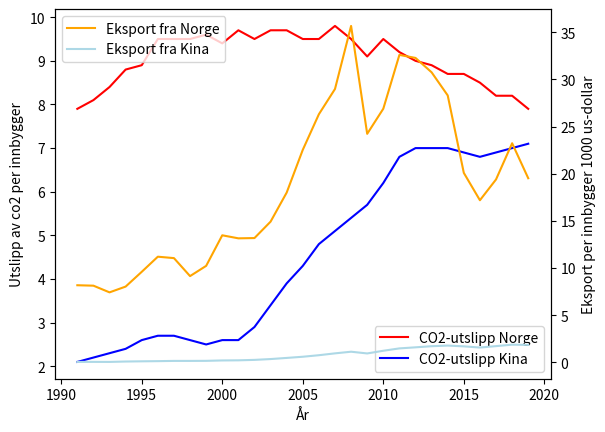
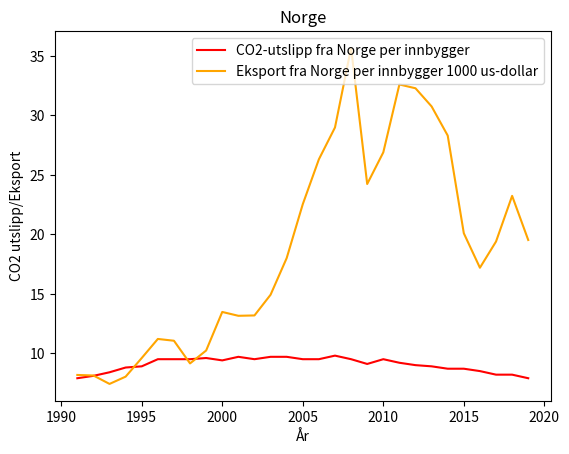
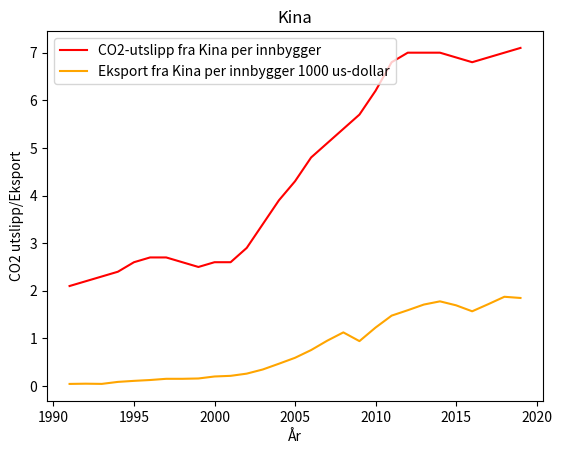
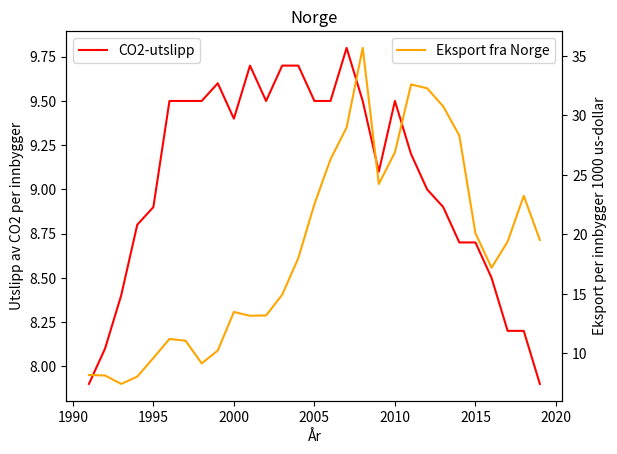
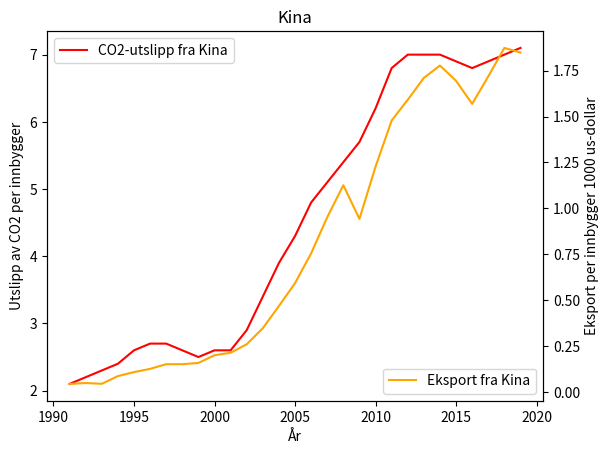

Write Python code to recreate these figures, in order.
import matplotlib.pyplot as plt

år = []
startår = 1991
antall_år = 29
for i in range(antall_år):
    år.append(startår)
    startår+=1
# over lager jeg en liste med årene 

def antall_innbyggere_norge(): # Dette er en funksjon som retunerer antall inbyggere i norge fra 1991 til 2019
    populasjonstall = [
        4249830, 4273634, 4299167, 4324815, 4348410, 4369957, 4392714, 4417599,
        4445329, 4478497, 4503436, 4524066, 4552252, 4577457, 4606363, 4640219,
        4681134, 4737171, 4799252, 4858199, 4920305, 4985870, 5051275, 5109056,
        5165802, 5213985, 5258317, 5295619, 5328212
    ]
    return populasjonstall

def antall_innbyggere_kina(): # Dette er en funksjon som retunerer antall inbyggere i Kina fra 1991 til 2019
    populasjonstall = [1170626171,1183813389,1195855558,1207286675,1218144426,1228298836,1237801448,1246836105 ,1255433236
        ,1264099069,1272739582,1280926120,1288873367,1296816711,1304887562,1313086567,1321513224,1330167148,1339125595,1348191368,1357095481,1366560818,1376100308,1385189668,1393715448,1401889681,1410275957,1417069468,1421864031]
    return populasjonstall

def eksport_kina(): # Dette er en funksjon som retunerer eksport per inbygger fra Kina. Her har jeg måtte dele tallene på antall inbyggere for å få data per inbygger.
    eksport_fra_kina_milliarder_us_dollar = [51.511461986063,57.870749262166,
    53.3583402067,104.60692734068,131.8585628586,154.81234251143,187.44666313891,188.75134412844,
    198.69939964002,253.09196235431,272.06105136662,333.00402080112,447.95626936532,607.3568729786,773.33743247657,
    991.72661988774,1258.0514214169,1497.878483246,1262.6611941413,1654.8233226466,2006.3088595814,2175.0693143332,
    2354.2644081048,2462.8257669718,2362.0971773121,2199.97491004,2424.2160211315,2655.6091048984,2628.9411008792,
    ]
    tusen_us_dollar_per_innbygger = []
    antall_innbyggere = antall_innbyggere_kina()

    for i in range(len(eksport_fra_kina_milliarder_us_dollar)):
        tusen_us_dollar_per_innbygger.append((eksport_fra_kina_milliarder_us_dollar[i] * 1_000_000)/antall_innbyggere[i])
    
    return tusen_us_dollar_per_innbygger

def eksport_norge(): # Dette er en funksjon som retunerer eksport per inbygger fra Norge. Her har jeg måtte dele tallene på antall inbyggere for å få data per inbygger.
    eksport_norge_tusen_us_dollar_91_19 = "34743529,47	34743529,47	31903872,54	34743529,47	41740320,77	48954961,92	48549838,85	40401838,08	45479329,79	60337044,46	59219407,25	59624111,56	67913165,67	82399847,44	103804221,8	122080570,5	135689374,7	168998885,2	116295912,6	130656792,4	160409821,5	160952207,4	155350552,8	144611289,8	103785482,3	89628326,85	101976020,2	123040316,9	104029881,5"
    verdier_liste = eksport_norge_tusen_us_dollar_91_19.split('\t') 
    eksport_norge_tusen_us_dollar_91_19 = [float(value.replace(',', '.')) for value in verdier_liste] # Erstatt komma med punktum og konverter til desimaltall

    antall_innbyggere = antall_innbyggere_norge()
    eksport = []
    for i in range(len(eksport_norge_tusen_us_dollar_91_19)):
        eksport.append(eksport_norge_tusen_us_dollar_91_19[i]/antall_innbyggere[i])
    return eksport

print(eksport_kina())
print(eksport_norge())

def utslipp_kina(): #Retunerer co2 utslipp per inbygger fra Kina
    utslipp_karbondioksid_kina_per_innbygger = [
        2.1, 2.2, 2.3, 2.4, 2.6, 2.7, 2.7, 2.6, 2.5, 2.6, 2.6,
        2.9, 3.4, 3.9, 4.3, 4.8, 5.1, 5.4, 5.7, 6.2, 6.8,
        7.0, 7.0, 7.0, 6.9, 6.8, 6.9, 7.0, 7.1
    ]
    return utslipp_karbondioksid_kina_per_innbygger

def utslipp_norge(): #Retunerer co2 utslipp per inbygger fra Norge
    utslipp_karbondioksid_norge_per_innbygger = [
        7.9, 8.1, 8.4, 8.8, 8.9, 9.5, 9.5, 9.5, 9.6, 9.4, 9.7, 9.5, 9.7, 9.7,
        9.5, 9.5, 9.8, 9.5, 9.1, 9.5, 9.2, 9.0, 8.9, 8.7, 8.7, 8.5, 8.2, 8.2, 7.9
    ]
    return utslipp_karbondioksid_norge_per_innbygger

def bnp_norge(): #Retunerer BNP per inbygger i Norge
    bnp_per_person_norge = ["28596.9330036444","30523.9850558974","27963.6979095744","29315.8092337732","34875.7043347536","37321.9741993473","36629.0309036621","34803.4634058738","36393.2927471088","38178.2368777076","38601.897639231","43170.557174499","50250.3298214345","57768.6980958462","67047.1704558264","74434.4996835671","85502.2677087731","97503.5407803783","80347.5700665184","88163.2085931423","101221.813476644","102175.919298374","103553.840134417","97666.6951838749","74809.9658049898","70867.3609970749","76131.8384032764","82792.8427113304","76430.5889473338"]                               
    return bnp_per_person_norge
def bnp_kina(): # Retunerer BNP per inbygger i Kina
    bnp_per_person_kina = ["15465.9245305858","17976.4688629053","20395.5621886121","22502.5302426236","23497.3920767477","24818.3021600084","27330.0933613355","25808.8609899709","25091.6665997966","25756.7728723704","25230.3780910304","24665.8362318216","23977.1734120477","24928.1003722551","26649.637724155","28224.0951563146","30593.9511738646","31515.5292103443","30697.5383861641","32550.136489179","35142.4879344543","36730.796195815","38403.7777145477","40315.3739510191","42432.1619740441","43734.1980702999","46160.429791493","48537.5668888343","48359.0011950597"]
    return bnp_per_person_kina

# Lager plottet for alle fire grafene
fig, ax1 = plt.subplots()
# lager grafer for utslipp
ax1.plot(år, utslipp_norge(), label="CO2-utslipp Norge", color="red")
ax1.plot(år, utslipp_kina(), label="CO2-utslipp Kina", color="blue")
ax1.set_xlabel('År')
ax1.set_ylabel('Utslipp av co2 per innbygger')
ax1.legend()
#under lager jeg grafer for eksport for hver av landene. Dette gjør at jeg kan ha to separate y akser med forskjellige verdier.
ax2 = ax1.twinx()
ax2.plot(år, eksport_norge(), label="Eksport fra Norge", color="orange")
ax2.plot(år, eksport_kina(), label="Eksport fra Kina", color="lightblue")
ax2.set_ylabel('Eksport per innbygger 1000 us-dollar')
ax2.legend()
plt.title("")
plt.show()

# Lager plottet for eksport og utslipp i Norge
fig, ax1 = plt.subplots()
ax1.plot(år, utslipp_norge(), label="CO2-utslipp fra Norge per innbygger", color="red")
ax1.plot(år, eksport_norge(), label="Eksport fra Norge per innbygger 1000 us-dollar", color="orange")
ax1.set_xlabel('År')
ax1.set_ylabel('CO2 utslipp/Eksport')
ax1.legend()
plt.title("Norge")
plt.show()

# Lagre plottet for eksport og utslipp i Kina
fig, ax1 = plt.subplots()
ax1.plot(år, utslipp_kina(), label="CO2-utslipp fra Kina per innbygger", color="red")
ax1.plot(år, eksport_kina(), label="Eksport fra Kina per innbygger 1000 us-dollar", color="orange")
ax1.set_xlabel('År')
ax1.set_ylabel('CO2 utslipp/Eksport')
ax1.legend()
plt.title("Kina")
plt.show()

# Lager plottet for eksport og utslipp i Norge
fig, ax1 = plt.subplots()
ax1.plot(år, utslipp_norge(), label="CO2-utslipp", color="red")
ax1.set_xlabel('År')
ax1.set_ylabel('Utslipp av CO2 per innbygger')
ax1.legend(loc='upper left')  # Plasser legenden øverst til venstre
ax2 = ax1.twinx()
ax2.plot(år, eksport_norge(), label="Eksport fra Norge", color="orange")
ax2.set_ylabel('Eksport per innbygger 1000 us-dollar')
ax2.legend(loc='upper right')  # Plasser legenden øverst til høyre
plt.title("Norge")
plt.show()

# Lagre plottet for eksport og utslipp i Kina
fig, ax1 = plt.subplots()
ax1.plot(år, utslipp_kina(), label="CO2-utslipp fra Kina", color="red")
ax1.set_xlabel('År')
ax1.set_ylabel('Utslipp av CO2 per innbygger')
ax1.legend()
ax2 = ax1.twinx()
ax2.plot(år, eksport_kina(), label="Eksport fra Kina", color="orange")
ax2.set_ylabel('Eksport per innbygger 1000 us-dollar')
ax2.legend(loc='lower right')  # Plasser legenden øverst til høyre

plt.title("Kina")
plt.show()
